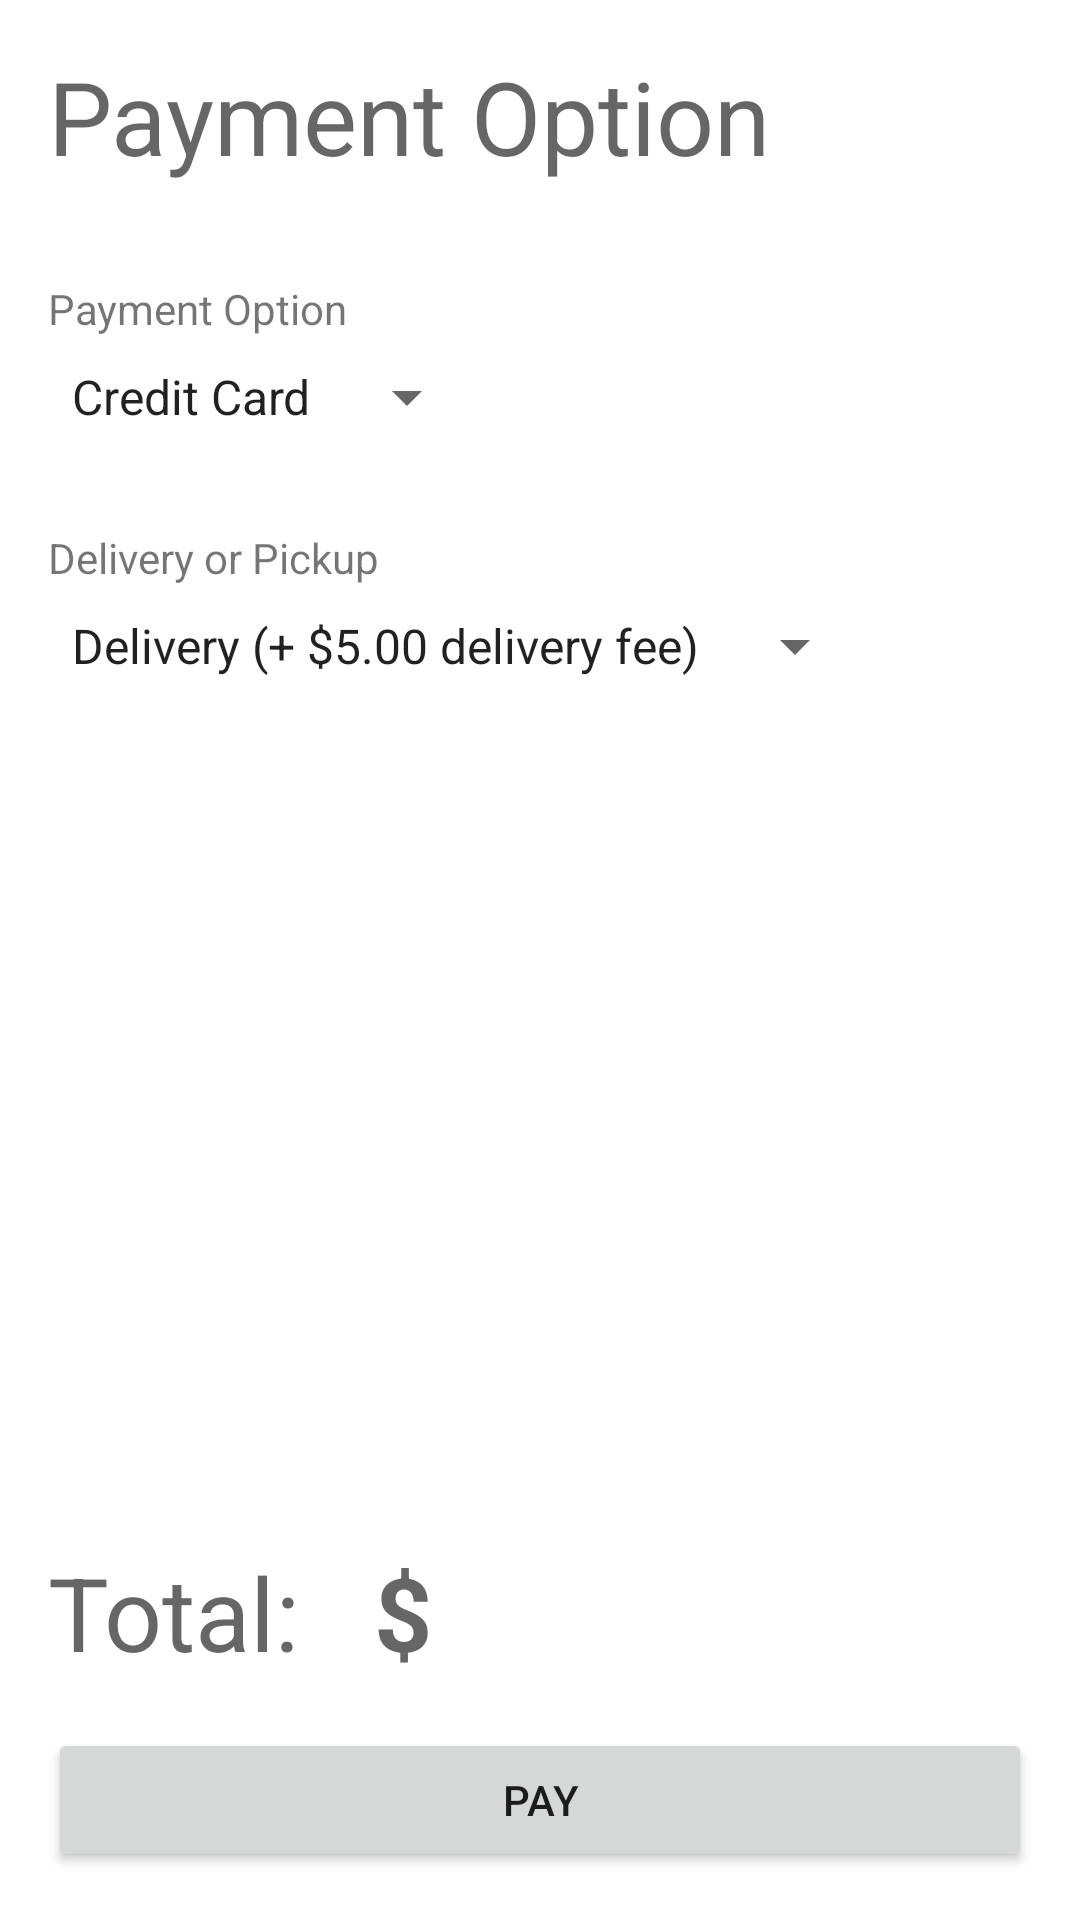

Reconstruct the res/layout file that produces this screen, plus the resources it refers to.
<!-- AndroidManifest.xml: application theme Theme.UFS -->
<!-- res/layout/fragment_confirm_payment.xml -->
<?xml version="1.0" encoding="utf-8"?>
<androidx.constraintlayout.widget.ConstraintLayout xmlns:android="http://schemas.android.com/apk/res/android"
    xmlns:app="http://schemas.android.com/apk/res-auto"
    xmlns:tools="http://schemas.android.com/tools"
    android:layout_width="match_parent"
    android:layout_height="match_parent"
    android:padding="16dp"
    tools:context=".ui.payment.ConfirmPaymentFragment">

    <TextView
        android:id="@+id/textView18"
        android:layout_width="0dp"
        android:layout_height="wrap_content"
        android:text="Payment Option"
        android:textAppearance="@style/TextAppearance.AppCompat.Display1"
        app:layout_constraintEnd_toEndOf="parent"
        app:layout_constraintHorizontal_bias="0.045"
        app:layout_constraintStart_toStartOf="parent"
        app:layout_constraintTop_toTopOf="parent" />

    <TextView
        android:id="@+id/textView19"
        android:layout_width="0dp"
        android:layout_height="wrap_content"
        android:layout_marginTop="32dp"
        android:text="Payment Option"
        app:layout_constraintEnd_toEndOf="parent"
        app:layout_constraintHorizontal_bias="1.0"
        app:layout_constraintStart_toStartOf="parent"
        app:layout_constraintTop_toBottomOf="@+id/textView18" />

    <Spinner
        android:id="@+id/sp_paymentOptions"
        android:layout_width="0dp"
        android:layout_height="wrap_content"
        android:layout_marginTop="8dp"
        android:entries="@array/paymentOptions"
        app:layout_constraintStart_toStartOf="parent"
        app:layout_constraintTop_toBottomOf="@+id/textView19" />

    <TextView
        android:id="@+id/textView21"
        android:layout_width="wrap_content"
        android:layout_height="wrap_content"
        android:layout_marginBottom="16dp"
        android:text="Total: "
        android:textAppearance="@style/TextAppearance.AppCompat.Display1"
        app:layout_constraintBottom_toTopOf="@+id/button_pay"
        app:layout_constraintStart_toStartOf="parent" />

    <TextView
        android:id="@+id/tv_orderSummaryTotal"
        android:layout_width="wrap_content"
        android:layout_height="wrap_content"
        android:layout_marginStart="3dp"
        android:textAppearance="@style/TextAppearance.AppCompat.Display1"
        android:textColor="@color/teal_200"
        android:textStyle="bold"
        app:layout_constraintBottom_toBottomOf="@+id/textView23"
        app:layout_constraintStart_toEndOf="@+id/textView23"
        app:layout_constraintTop_toTopOf="@+id/textView23" />

    <TextView
        android:id="@+id/textView23"
        android:layout_width="wrap_content"
        android:layout_height="wrap_content"
        android:layout_marginStart="16dp"
        android:text="$"
        android:textAppearance="@style/TextAppearance.AppCompat.Display1"
        android:textStyle="bold"
        app:layout_constraintBottom_toBottomOf="@+id/textView21"
        app:layout_constraintStart_toEndOf="@+id/textView21"
        app:layout_constraintTop_toTopOf="@+id/textView21" />

    <Button
        android:id="@+id/button_pay"
        android:layout_width="0dp"
        android:layout_height="wrap_content"
        android:text="Pay"
        app:icon="@drawable/payment_icon"
        app:layout_constraintBottom_toBottomOf="parent"
        app:layout_constraintEnd_toEndOf="parent"
        app:layout_constraintStart_toStartOf="parent" />

    <TextView
        android:id="@+id/textView24"
        android:layout_width="0dp"
        android:layout_height="wrap_content"
        android:layout_marginTop="32dp"
        android:text="Delivery or Pickup"
        app:layout_constraintEnd_toEndOf="parent"
        app:layout_constraintStart_toStartOf="parent"
        app:layout_constraintTop_toBottomOf="@+id/sp_paymentOptions" />

    <Spinner
        android:id="@+id/sp_deliveryOptions"
        android:layout_width="0dp"
        android:layout_height="wrap_content"
        android:layout_marginTop="8dp"
        android:entries="@array/deliveryOptions"
        app:layout_constraintStart_toStartOf="parent"
        app:layout_constraintTop_toBottomOf="@+id/textView24" />
</androidx.constraintlayout.widget.ConstraintLayout>
<!-- resources referenced by this layout -->
<resources>
  <string-array name="deliveryOptions">
          <item>Delivery (+ $5.00 delivery fee)</item>
          <item>Pickup</item>
      </string-array>
  <string-array name="paymentOptions">
          <item>Credit Card</item>
          <item>Meal Plan</item>
      </string-array>
  <style name="Theme.UFS" parent="Theme.MaterialComponents.DayNight.DarkActionBar">
          
          <item name="colorPrimary">#2C2726</item>
          <item name="colorPrimaryVariant">@color/purple_700</item>
          <item name="colorOnPrimary">@color/white</item>
          
          <item name="colorSecondary">@color/teal_200</item>
          <item name="colorSecondaryVariant">@color/teal_700</item>
          <item name="colorOnSecondary">@color/black</item>
          
          <item name="android:statusBarColor" tools:targetApi="l">?attr/colorPrimaryVariant</item>
          
      </style>
  <!-- not gathered from this repository: default colours our renderer supplied (Android Studio template values) -->
  <color name="purple_700">#FF3700B3</color>
  <color name="teal_200">#FF03DAC5</color>
  <color name="teal_700">#FF018786</color>
  <color name="black">#FF000000</color>
  <color name="white">#FFFFFFFF</color>
</resources>
